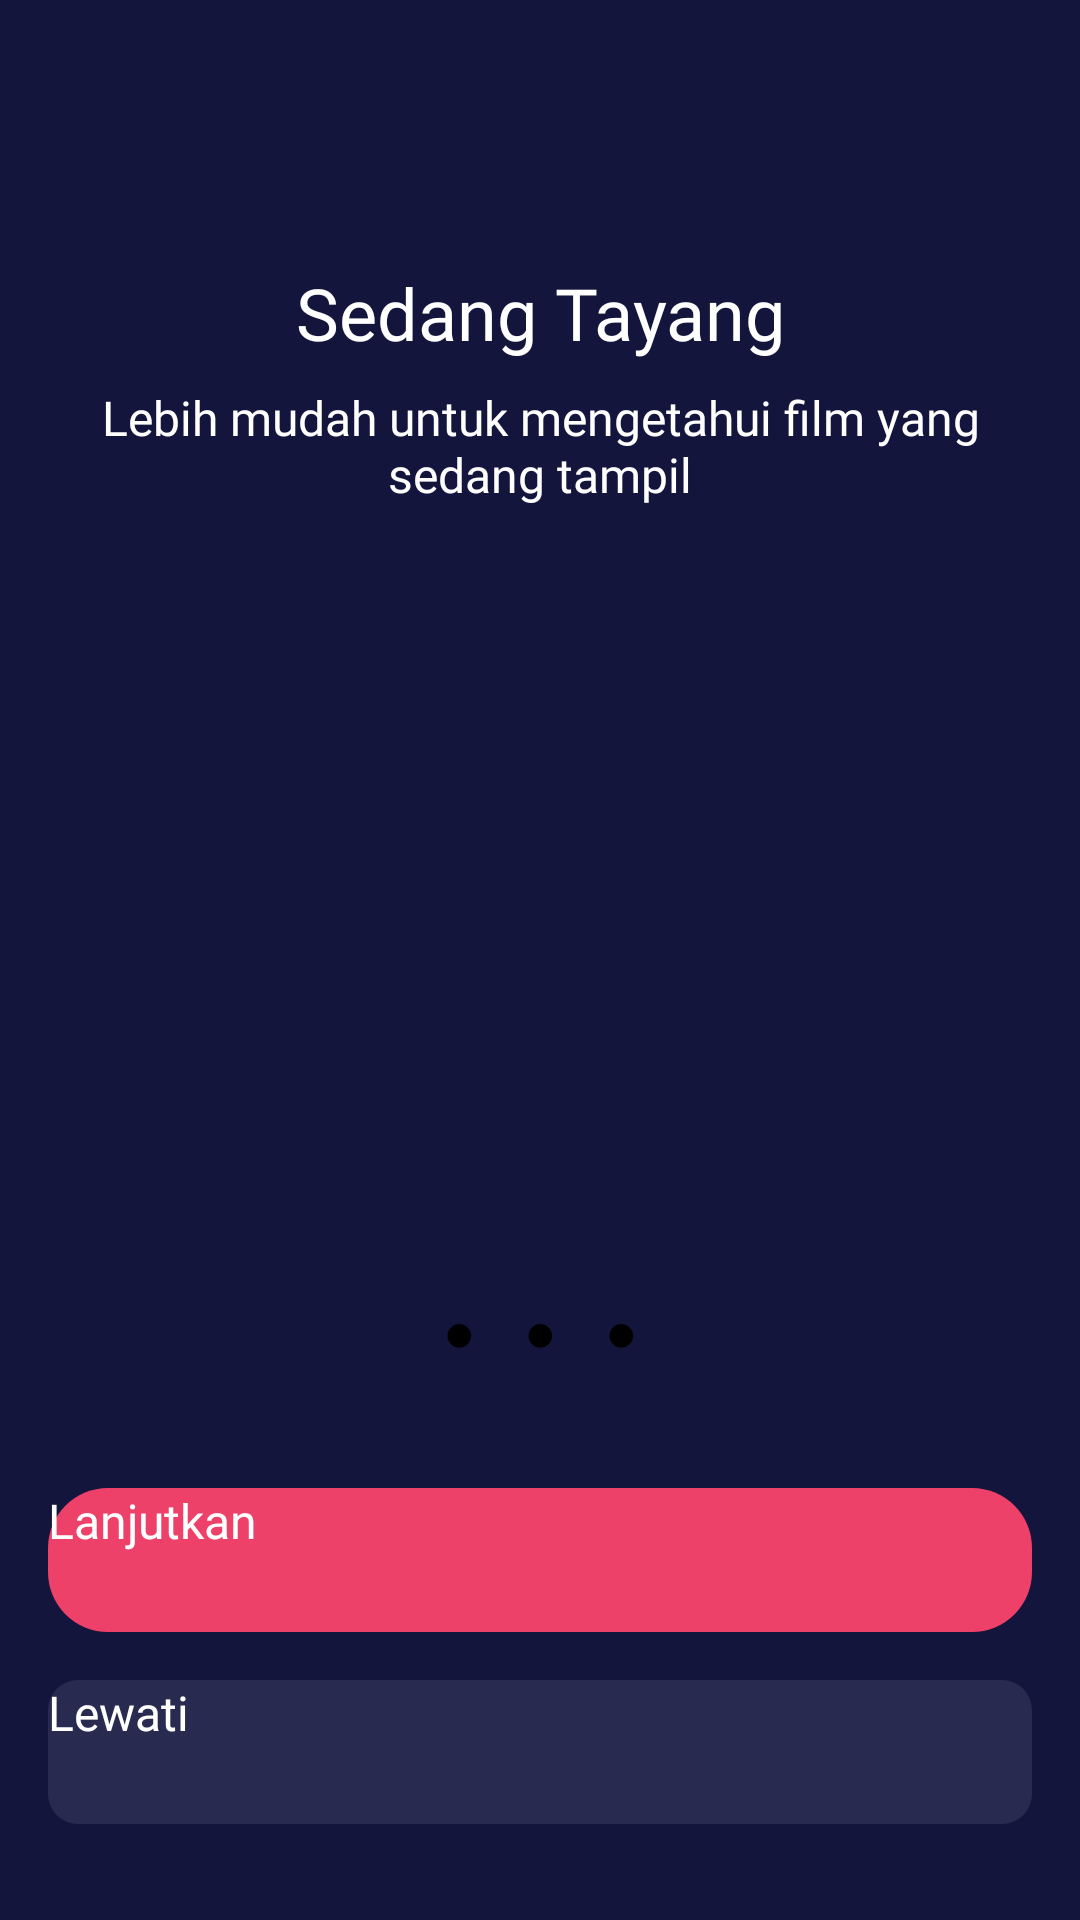

Produce the Android XML layout that renders to this screen, including the resource entries it uses.
<!-- AndroidManifest.xml: activity theme Theme.App.Starting -->
<!-- res/layout/activity_on_boarding.xml -->
<?xml version="1.0" encoding="utf-8"?>
<androidx.constraintlayout.widget.ConstraintLayout xmlns:android="http://schemas.android.com/apk/res/android"
    xmlns:app="http://schemas.android.com/apk/res-auto"
    xmlns:tools="http://schemas.android.com/tools"
    android:id="@+id/main"
    android:layout_width="match_parent"
    android:layout_height="match_parent"
    android:background="@color/background"
    tools:context=".view.onboarding.OnBoardingActivity" >

    <ImageView
        android:id="@+id/imageView"
        android:layout_width="wrap_content"
        android:layout_height="wrap_content"
        android:layout_marginStart="16dp"
        android:layout_marginTop="64dp"
        android:layout_marginEnd="16dp"
        app:layout_constraintEnd_toEndOf="parent"
        app:layout_constraintStart_toStartOf="parent"
        app:layout_constraintTop_toTopOf="parent"
        app:srcCompat="@drawable/ic_now_playing"
        android:importantForAccessibility="no" />

    <TextView
        android:id="@+id/tvTitle"
        android:layout_width="wrap_content"
        android:layout_height="wrap_content"
        android:layout_marginStart="16dp"
        android:layout_marginTop="24dp"
        android:layout_marginEnd="16dp"
        android:fontFamily="@font/montserrat_bold"
        android:text="@string/now_playing"
        android:textColor="@color/white"
        android:textSize="24sp"
        app:layout_constraintEnd_toEndOf="parent"
        app:layout_constraintStart_toStartOf="parent"
        app:layout_constraintTop_toBottomOf="@+id/imageView" />

    <TextView
        android:id="@+id/tvDesc"
        android:layout_width="0dp"
        android:layout_height="wrap_content"
        android:layout_marginStart="16dp"
        android:layout_marginTop="8dp"
        android:layout_marginEnd="16dp"
        android:fontFamily="@font/montserrat_light"
        android:text="@string/on_boarding_one"
        android:textAlignment="center"
        android:textColor="@color/white"
        android:textSize="16sp"
        app:layout_constraintEnd_toEndOf="parent"
        app:layout_constraintStart_toStartOf="parent"
        app:layout_constraintTop_toBottomOf="@+id/tvTitle" />

    <LinearLayout
        android:layout_width="wrap_content"
        android:layout_height="wrap_content"
        android:layout_marginBottom="32dp"
        app:layout_constraintBottom_toTopOf="@+id/btnNext"
        app:layout_constraintEnd_toEndOf="parent"
        app:layout_constraintStart_toStartOf="parent">

        <TextView
            android:id="@+id/dot1"
            android:layout_width="wrap_content"
            android:layout_height="wrap_content"
            android:text="@string/dot"
            android:textSize="18sp"
            android:layout_margin="8dp"/>

        <TextView
            android:id="@+id/dot2"
            android:layout_width="wrap_content"
            android:layout_height="wrap_content"
            android:text="@string/dot"
            android:textSize="18sp"
            android:layout_margin="8dp"/>

        <TextView
            android:id="@+id/dot3"
            android:layout_width="wrap_content"
            android:layout_height="wrap_content"
            android:text="@string/dot"
            android:textSize="18sp"
            android:layout_margin="8dp"/>

    </LinearLayout>

    <androidx.appcompat.widget.AppCompatButton
        android:id="@+id/btnNext"
        style="@style/PinkButton"
        android:layout_width="0dp"
        android:layout_height="48dp"
        android:layout_marginStart="16dp"
        android:layout_marginEnd="16dp"
        android:layout_marginBottom="16dp"
        android:text="@string/next"
        app:layout_constraintBottom_toTopOf="@+id/btnSkip"
        app:layout_constraintEnd_toEndOf="parent"
        app:layout_constraintStart_toStartOf="parent" />

    <androidx.appcompat.widget.AppCompatButton
        android:id="@+id/btnSkip"
        android:layout_width="0dp"
        android:layout_height="48dp"
        android:layout_marginStart="16dp"
        android:layout_marginEnd="16dp"
        android:layout_marginBottom="32dp"
        android:text="@string/skip"
        style="@style/BlueGreyButton"
        app:layout_constraintBottom_toBottomOf="parent"
        app:layout_constraintEnd_toEndOf="parent"
        app:layout_constraintStart_toStartOf="parent" />

</androidx.constraintlayout.widget.ConstraintLayout>
<!-- resources referenced by this layout -->
<resources>
  <color name="background">#14153D</color>
  <color name="white">#FFFFFFFF</color>
  <!-- drawable ic_now_playing: vector/xml drawable (drawable, 4270 chars, omitted) -->
  <string name="dot">●</string>
  <string name="next">Lanjutkan</string>
  <string name="now_playing">Sedang Tayang</string>
  <string name="on_boarding_one">Lebih mudah untuk mengetahui film yang sedang tampil</string>
  <string name="skip">Lewati</string>
  <style name="BlueGreyButton" parent="">
          <item name="android:background">@drawable/btn_blue_grey</item>
          <item name="textAllCaps">false</item>
          <item name="android:fontFamily">@font/montserrat_bold</item>
          <item name="android:textColor">@color/white</item>
          <item name="android:textSize">16sp</item>
          <item name="android:clickable">true</item>
          <item name="android:foreground">?android:attr/selectableItemBackground</item>
      </style>
  <style name="PinkButton" parent="BlueGreyButton">
          <item name="android:background">@drawable/btn_pink</item>
      </style>
  <style name="Theme.App.Starting" parent="Theme.SplashScreen">
          <item name="windowSplashScreenBackground">@color/background</item>
          <item name="windowSplashScreenAnimatedIcon">@drawable/logo</item>
          <item name="postSplashScreenTheme">@style/Base.Theme.MOV</item>
      </style>
  <!-- drawable btn_blue_grey (drawable) -->
  <?xml version="1.0" encoding="utf-8"?>
  <shape xmlns:android="http://schemas.android.com/apk/res/android"
      android:shape="rectangle">
  
      <solid android:color="@color/colorBlueGrey"/>
      <corners android:radius="10dp"/>
  
  </shape>
  <!-- drawable btn_pink (drawable) -->
  <?xml version="1.0" encoding="utf-8"?>
  <shape xmlns:android="http://schemas.android.com/apk/res/android"
      android:shape="rectangle">
  
      <solid android:color="@color/colorPink"/>
      <corners android:radius="20dp"/>
  
  </shape>
  <!-- drawable logo: vector/xml drawable (drawable, 2838 chars, omitted) -->
  <style name="Base.Theme.MOV" parent="Theme.Material3.DayNight.NoActionBar">
          
          
      </style>
  <color name="colorBlueGrey">#292A50</color>
  <color name="colorPink">#ED4169</color>
</resources>
